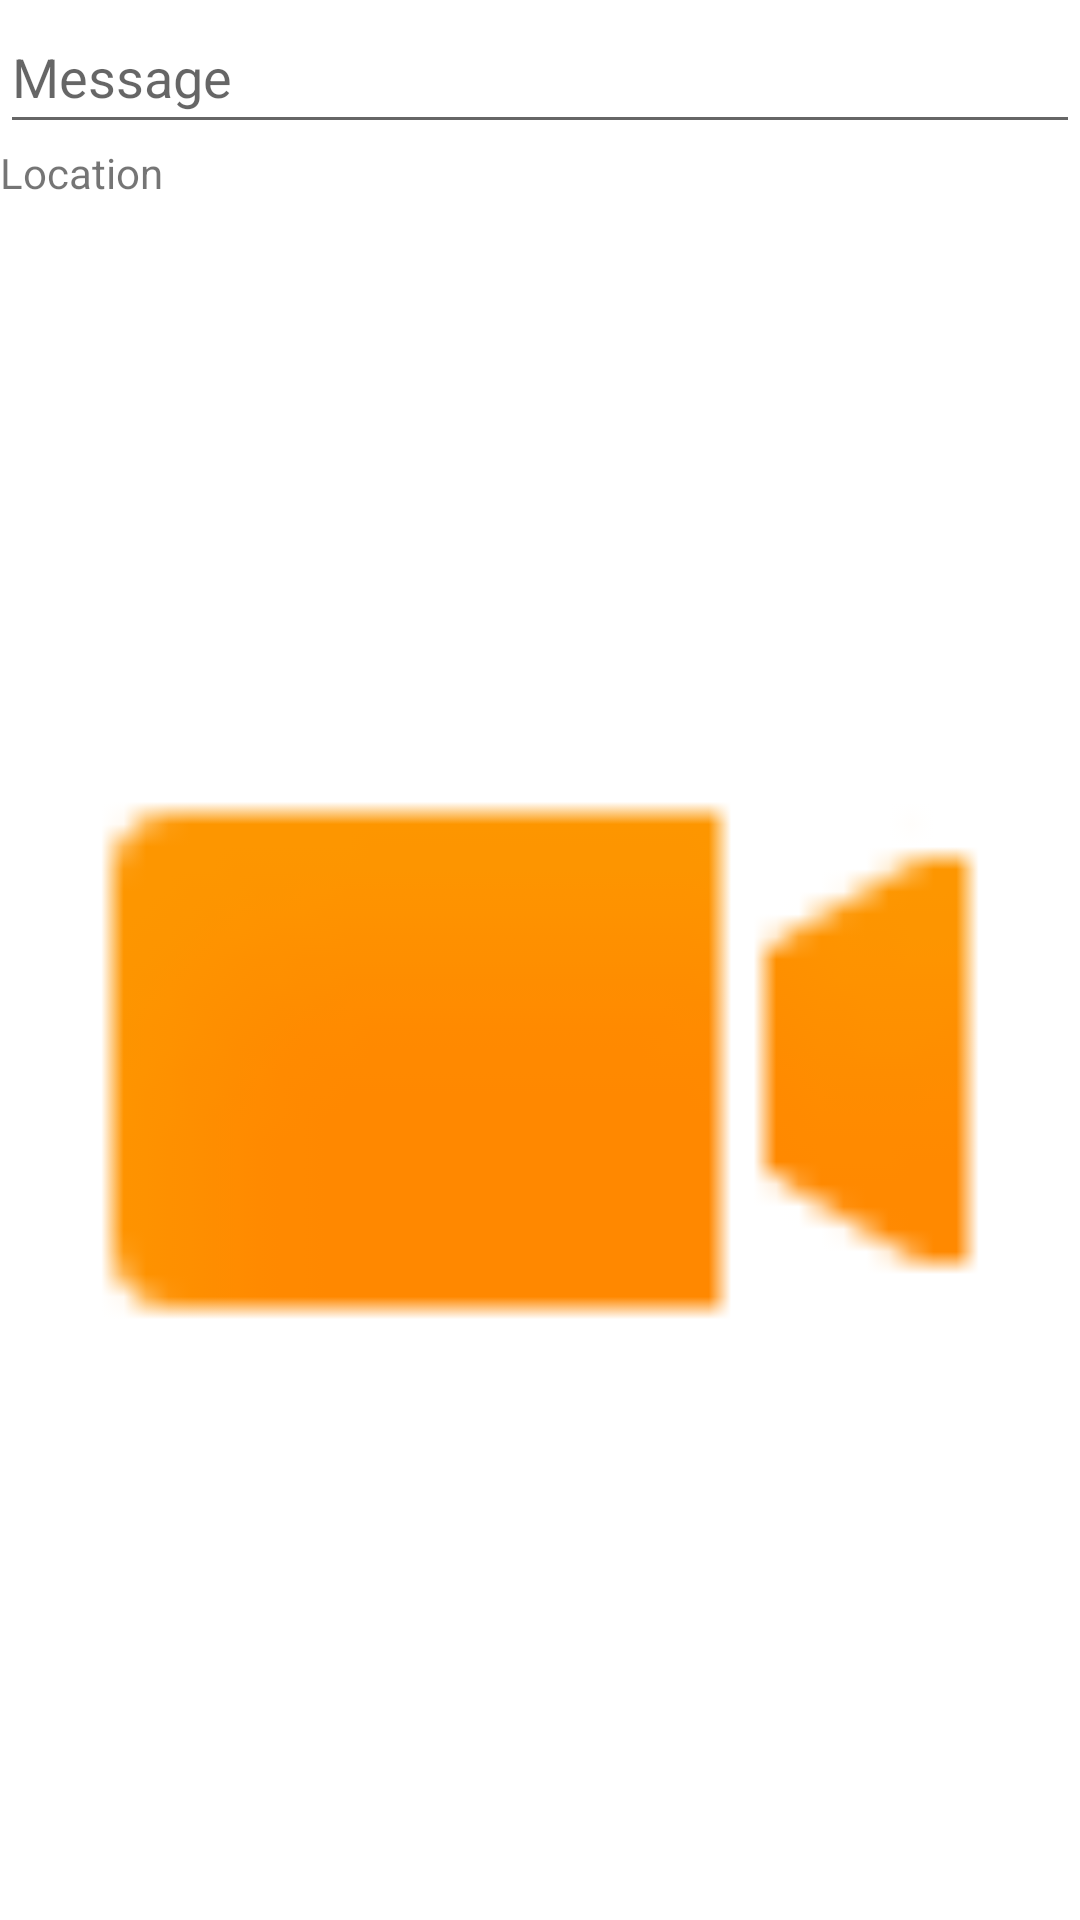

Reconstruct the res/layout file that produces this screen, plus the resources it refers to.
<!-- AndroidManifest.xml: application theme Theme.MytagramMobileJava -->
<!-- res/layout/row.xml -->
<?xml version="1.0" encoding="utf-8"?>
<LinearLayout xmlns:android="http://schemas.android.com/apk/res/android"
    xmlns:app="http://schemas.android.com/apk/res-auto"
    xmlns:tools="http://schemas.android.com/tools"
    android:layout_width="match_parent"
    android:layout_height="match_parent"
    android:orientation="vertical">

    <EditText
        android:id="@+id/editTextTextPersonName"
        android:layout_width="match_parent"
        android:layout_height="wrap_content"
        android:ems="10"
        android:hint="Message"
        android:inputType="textPersonName"
        android:minHeight="48dp" />

    <TextView
        android:id="@+id/textLocation"
        android:layout_width="match_parent"
        android:layout_height="wrap_content"
        android:text="Location" />

    <ImageView
        android:id="@+id/imageView"
        android:layout_width="match_parent"
        android:layout_height="match_parent"
        app:srcCompat="@android:drawable/presence_video_away"
        tools:adjustViewBounds="true" />
</LinearLayout>
<!-- resources referenced by this layout -->
<resources>
  <style name="Theme.MytagramMobileJava" parent="Theme.MaterialComponents.DayNight.DarkActionBar">
          
          <item name="colorPrimary">@color/purple_500</item>
          <item name="colorPrimaryVariant">@color/purple_700</item>
          <item name="colorOnPrimary">@color/white</item>
          
          <item name="colorSecondary">@color/teal_200</item>
          <item name="colorSecondaryVariant">@color/teal_700</item>
          <item name="colorOnSecondary">@color/black</item>
          
          <item name="android:statusBarColor">?attr/colorPrimaryVariant</item>
          
      </style>
  <!-- not gathered from this repository: default colours our renderer supplied (Android Studio template values) -->
  <color name="purple_500">#FF6200EE</color>
  <color name="purple_700">#FF3700B3</color>
  <color name="teal_200">#FF03DAC5</color>
  <color name="teal_700">#FF018786</color>
  <color name="black">#FF000000</color>
  <color name="white">#FFFFFFFF</color>
</resources>
